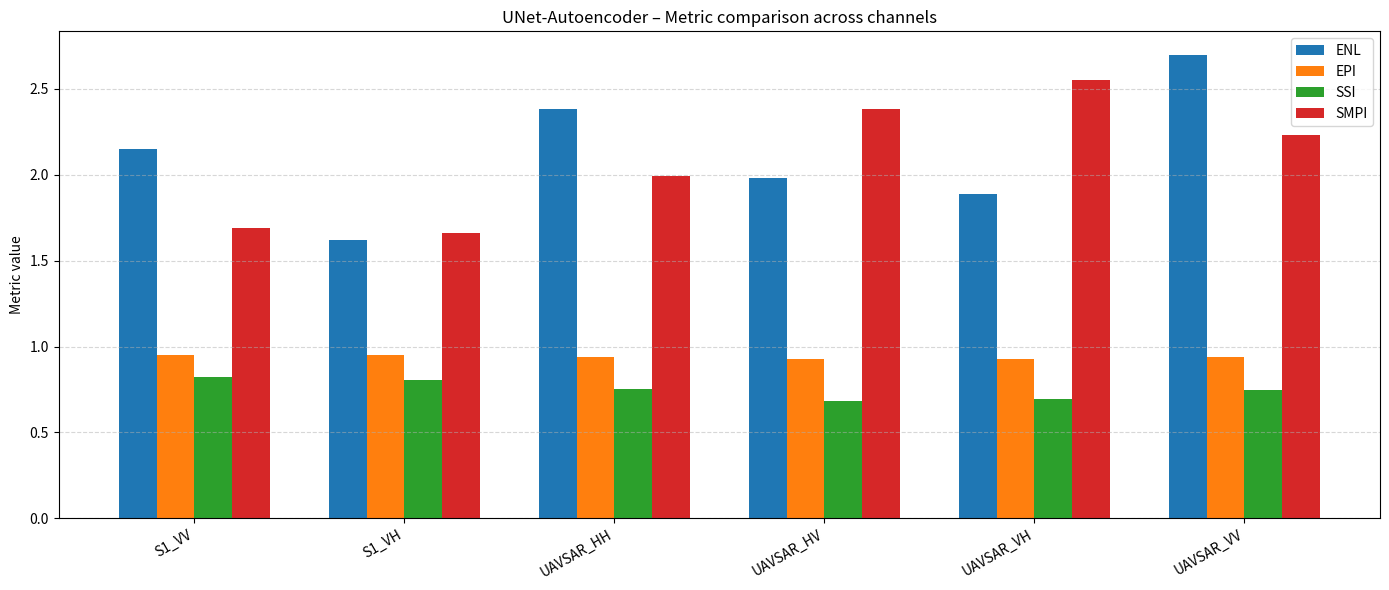

The script that saved this image:
"""
unet_autoencoder_visuals.py
===========================
Generates visual summary (PNG table & bar chart) for the UNet‑Autoencoder model on real SAR data.
"""
import os
from pathlib import Path
import matplotlib
matplotlib.use('Agg')
import matplotlib.pyplot as plt
import numpy as np

# Output directory (same as other results)
OUT_DIR = Path('d:/image video project/results/real_sar_evaluation/')
OUT_DIR.mkdir(parents=True, exist_ok=True)

# Per‑channel metrics (from the evaluation)
metrics = {
    'S1_VV': {'ENL': 2.15, 'EPI': 0.9514, 'SSI': 0.8213, 'SMPI': 1.69},
    'S1_VH': {'ENL': 1.62, 'EPI': 0.9518, 'SSI': 0.8074, 'SMPI': 1.66},
    'UAVSAR_HH': {'ENL': 2.38, 'EPI': 0.9400, 'SSI': 0.7532, 'SMPI': 1.99},
    'UAVSAR_HV': {'ENL': 1.98, 'EPI': 0.9296, 'SSI': 0.6844, 'SMPI': 2.38},
    'UAVSAR_VH': {'ENL': 1.89, 'EPI': 0.9286, 'SSI': 0.6955, 'SMPI': 2.55},
    'UAVSAR_VV': {'ENL': 2.70, 'EPI': 0.9382, 'SSI': 0.7470, 'SMPI': 2.23},
}

# ---------- Table PNG ----------
fig, ax = plt.subplots(figsize=(12, 4))
ax.axis('off')
cols = ['Channel', 'ENL', 'EPI', 'SSI', 'SMPI']
rows = []
for ch, vals in metrics.items():
    rows.append([ch, f"{vals['ENL']:.2f}", f"{vals['EPI']:.4f}", f"{vals['SSI']:.4f}", f"{vals['SMPI']:.2f}"])

table = ax.table(cellText=rows, colLabels=cols, loc='center', cellLoc='center')
table.auto_set_font_size(False)
table.set_fontsize(10)
table.scale(1, 1.5)
# Header style
for j in range(len(cols)):
    table[(0, j)].set_facecolor('#2c3e50')
    table[(0, j)].set_text_props(color='white', weight='bold')
# Row shading
for i in range(1, len(rows)+1):
    bg = '#f9f9f9' if i%2 else '#ffffff'
    for j in range(len(cols)):
        table[(i, j)].set_facecolor(bg)
plt.title('UNet‑Autoencoder – Real SAR Metrics (per channel)', fontsize=12, weight='bold')
plt.tight_layout()
table_path = OUT_DIR / 'unet_autoencoder_metrics_table.png'
plt.savefig(str(table_path), dpi=150, bbox_inches='tight')
plt.close()

# ---------- Bar chart ----------
metrics_names = ['ENL', 'EPI', 'SSI', 'SMPI']
channels = list(metrics.keys())

x = np.arange(len(channels))
width = 0.18
fig, ax = plt.subplots(figsize=(14,6))
for i, mname in enumerate(metrics_names):
    vals = [metrics[ch][mname] for ch in channels]
    ax.bar(x + i*width - 1.5*width, vals, width, label=mname)
ax.set_xticks(x)
ax.set_xticklabels(channels, rotation=30, ha='right')
ax.set_ylabel('Metric value')
ax.set_title('UNet‑Autoencoder – Metric comparison across channels')
ax.legend()
ax.grid(axis='y', linestyle='--', alpha=0.5)
plt.tight_layout()
bar_path = OUT_DIR / 'unet_autoencoder_bar_chart.png'
plt.savefig(str(bar_path), dpi=150, bbox_inches='tight')
plt.close()

print(f"Table saved: {table_path}")
print(f"Bar chart saved: {bar_path}")
